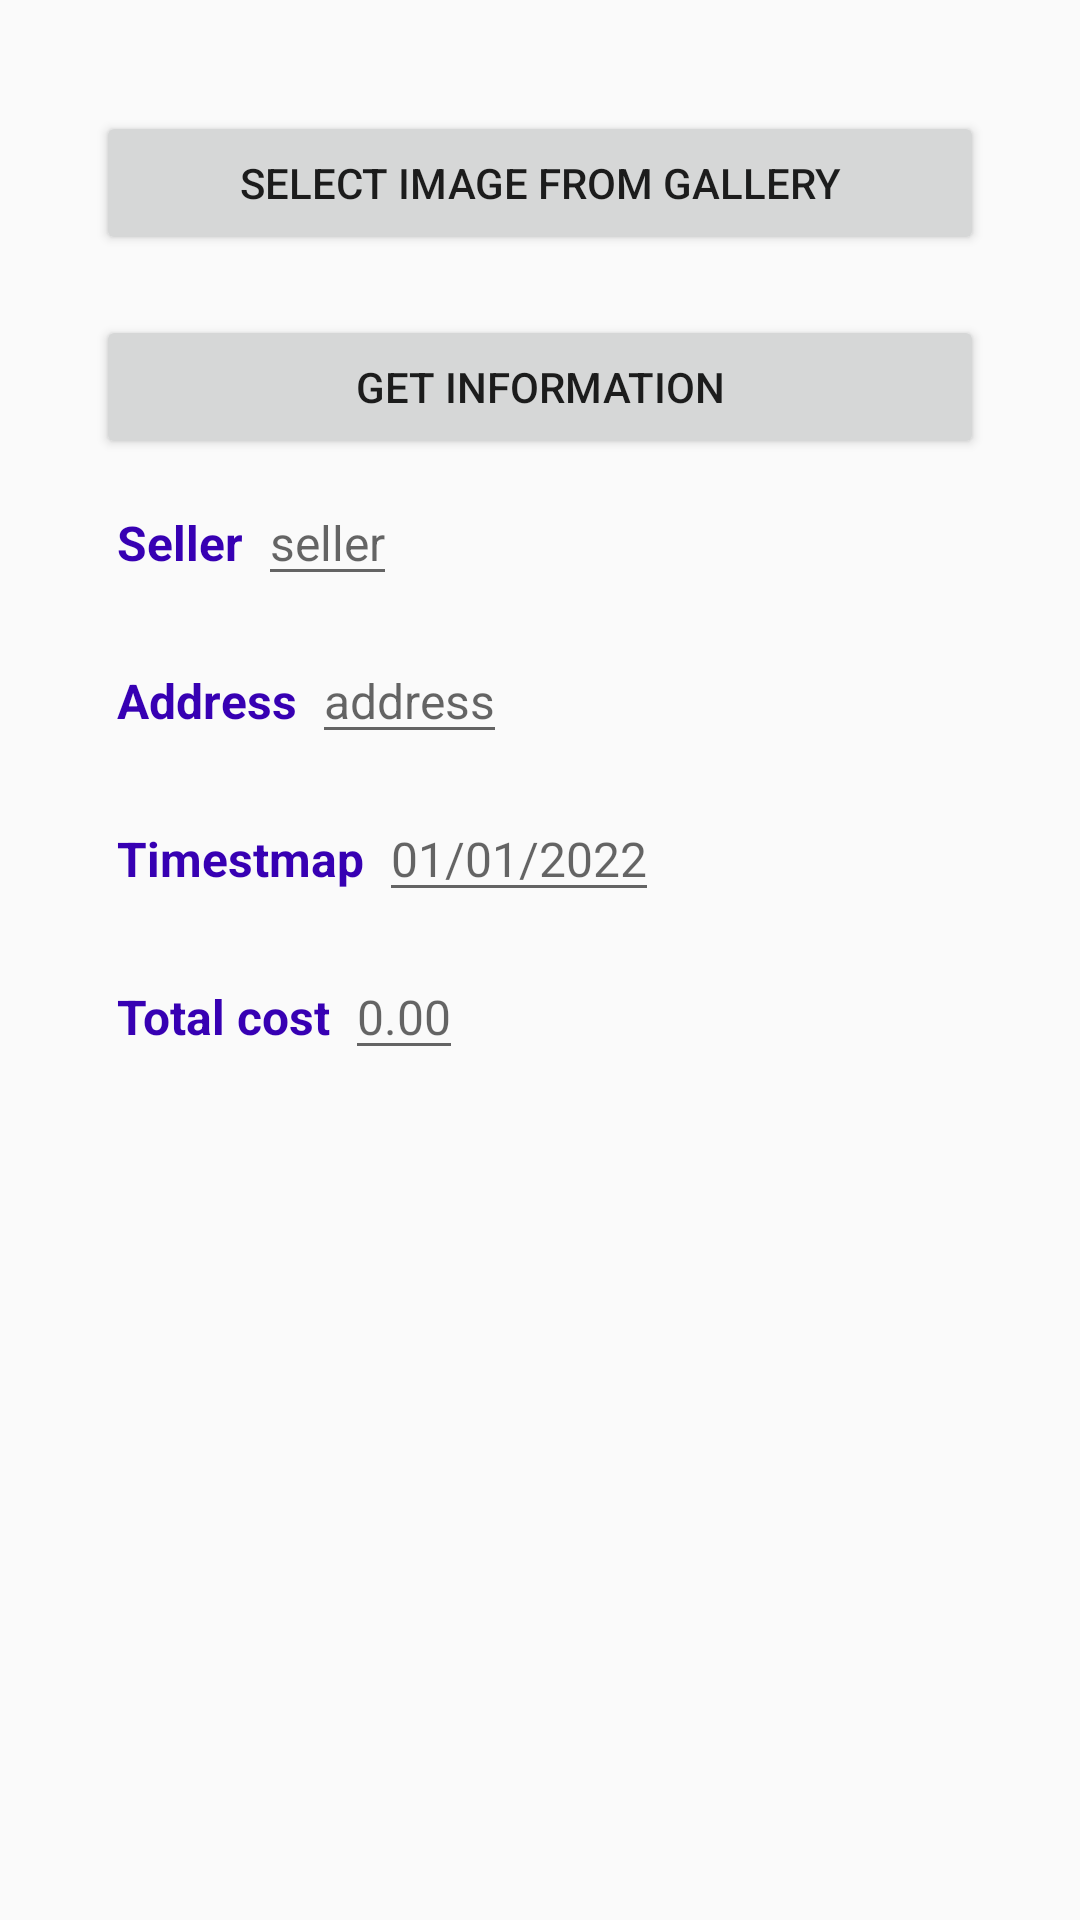

This screen was rendered from an Android layout file. Write that file and the resources it references.
<!-- AndroidManifest.xml: application theme Theme.SmartShouhi -->
<!-- res/layout/fragment_invoice_information1.xml -->
<?xml version="1.0" encoding="utf-8"?>
<ScrollView xmlns:android="http://schemas.android.com/apk/res/android"
    xmlns:tools="http://schemas.android.com/tools"
    android:layout_width="match_parent"
    android:layout_height="match_parent"
    android:orientation="vertical"
    android:padding="16dp">

    <LinearLayout
        android:layout_width="match_parent"
        android:layout_height="wrap_content"
        android:orientation="vertical"
        android:padding="16dp">

        <Button
            android:id="@+id/btn_select_image"
            android:layout_width="match_parent"
            android:layout_height="wrap_content"
            android:layout_marginTop="5dp"
            android:text="Select Image From Gallery"/>

        <ImageView
            android:id="@+id/img_from_gallery"
            android:layout_width="match_parent"
            android:layout_height="wrap_content"
            android:layout_margin="10dp"
            android:src="@mipmap/ic_launcher"
            />

        <Button
            android:id="@+id/btn_get_in4"
            android:layout_width="match_parent"
            android:layout_height="wrap_content"
            android:text="Get information"
            />

        <LinearLayout
            android:layout_width="match_parent"
            android:layout_height="wrap_content"
            android:orientation="horizontal"
            android:layout_margin="5sp"
            android:padding="2sp">

            <TextView
                android:layout_width="wrap_content"
                android:layout_height="wrap_content"
                android:textSize="16sp"
                android:textStyle="bold"
                android:textColor="@color/purple_700"
                android:text="Seller"/>
            <EditText
                android:id="@+id/edt_seller"
                android:layout_width="wrap_content"
                android:layout_height="wrap_content"
                android:layout_marginLeft="5dp"
                android:textSize="16sp"
                android:textColor="@android:color/black"
                android:hint="seller"/>

        </LinearLayout>

        <LinearLayout
            android:layout_width="match_parent"
            android:layout_height="wrap_content"
            android:orientation="horizontal"
            android:layout_margin="5sp"
            android:padding="2sp">

            <TextView
                android:layout_width="wrap_content"
                android:layout_height="wrap_content"
                android:textSize="16sp"
                android:textStyle="bold"
                android:textColor="@color/purple_700"
                android:text="Address"/>
            <EditText
                android:id="@+id/edt_address"
                android:layout_width="wrap_content"
                android:layout_height="wrap_content"
                android:layout_marginLeft="5dp"
                android:textSize="16sp"
                android:textColor="@android:color/black"
                android:hint="address"/>

        </LinearLayout>

        <LinearLayout
            android:layout_width="match_parent"
            android:layout_height="wrap_content"
            android:orientation="horizontal"
            android:layout_margin="5sp"
            android:padding="2sp">

            <TextView
                android:layout_width="wrap_content"
                android:layout_height="wrap_content"
                android:textSize="16sp"
                android:textStyle="bold"
                android:textColor="@color/purple_700"
                android:text="Timestmap"/>
            <EditText
                android:id="@+id/edt_timestamp"
                android:layout_width="wrap_content"
                android:layout_height="wrap_content"
                android:layout_marginLeft="5dp"
                android:textSize="16sp"
                android:textColor="@android:color/black"
                android:hint="01/01/2022"/>
            <ImageButton
                android:id="@+id/btn_calendar"
                android:layout_width="wrap_content"
                android:layout_height="wrap_content"
                android:background="@drawable/ic_calendar"
                android:layout_gravity="center"
                />

        </LinearLayout>

        <LinearLayout
            android:layout_width="match_parent"
            android:layout_height="wrap_content"
            android:orientation="horizontal"
            android:layout_margin="5sp"
            android:padding="2sp">

            <TextView
                android:layout_width="wrap_content"
                android:layout_height="wrap_content"
                android:textSize="16sp"
                android:textStyle="bold"
                android:textColor="@color/purple_700"
                android:text="Total cost"/>
            <EditText
                android:id="@+id/edt_total_cost"
                android:layout_width="wrap_content"
                android:layout_height="wrap_content"
                android:layout_marginLeft="5dp"
                android:textSize="16sp"
                android:textColor="@android:color/black"
                android:hint="0.00"/>

        </LinearLayout>

    </LinearLayout>
</ScrollView>
<!-- resources referenced by this layout -->
<resources>
  <color name="purple_700">#FF3700B3</color>
  <style name="Theme.SmartShouhi" parent="Theme.AppCompat.Light.NoActionBar">
          
          <item name="colorPrimary">@color/purple_500</item>
          <item name="colorPrimaryVariant">@color/purple_700</item>
          <item name="colorOnPrimary">@color/white</item>
          
          <item name="colorSecondary">@color/teal_200</item>
          <item name="colorSecondaryVariant">@color/teal_700</item>
          <item name="colorOnSecondary">@color/black</item>
          
          <item name="android:statusBarColor" tools:targetApi="l">?attr/colorPrimaryVariant</item>
          
      </style>
  <color name="purple_500">#FF6200EE</color>
  <color name="white">#FFFFFFFF</color>
  <color name="teal_200">#FF03DAC5</color>
  <color name="teal_700">#FF018786</color>
  <color name="black">#FF000000</color>
</resources>
